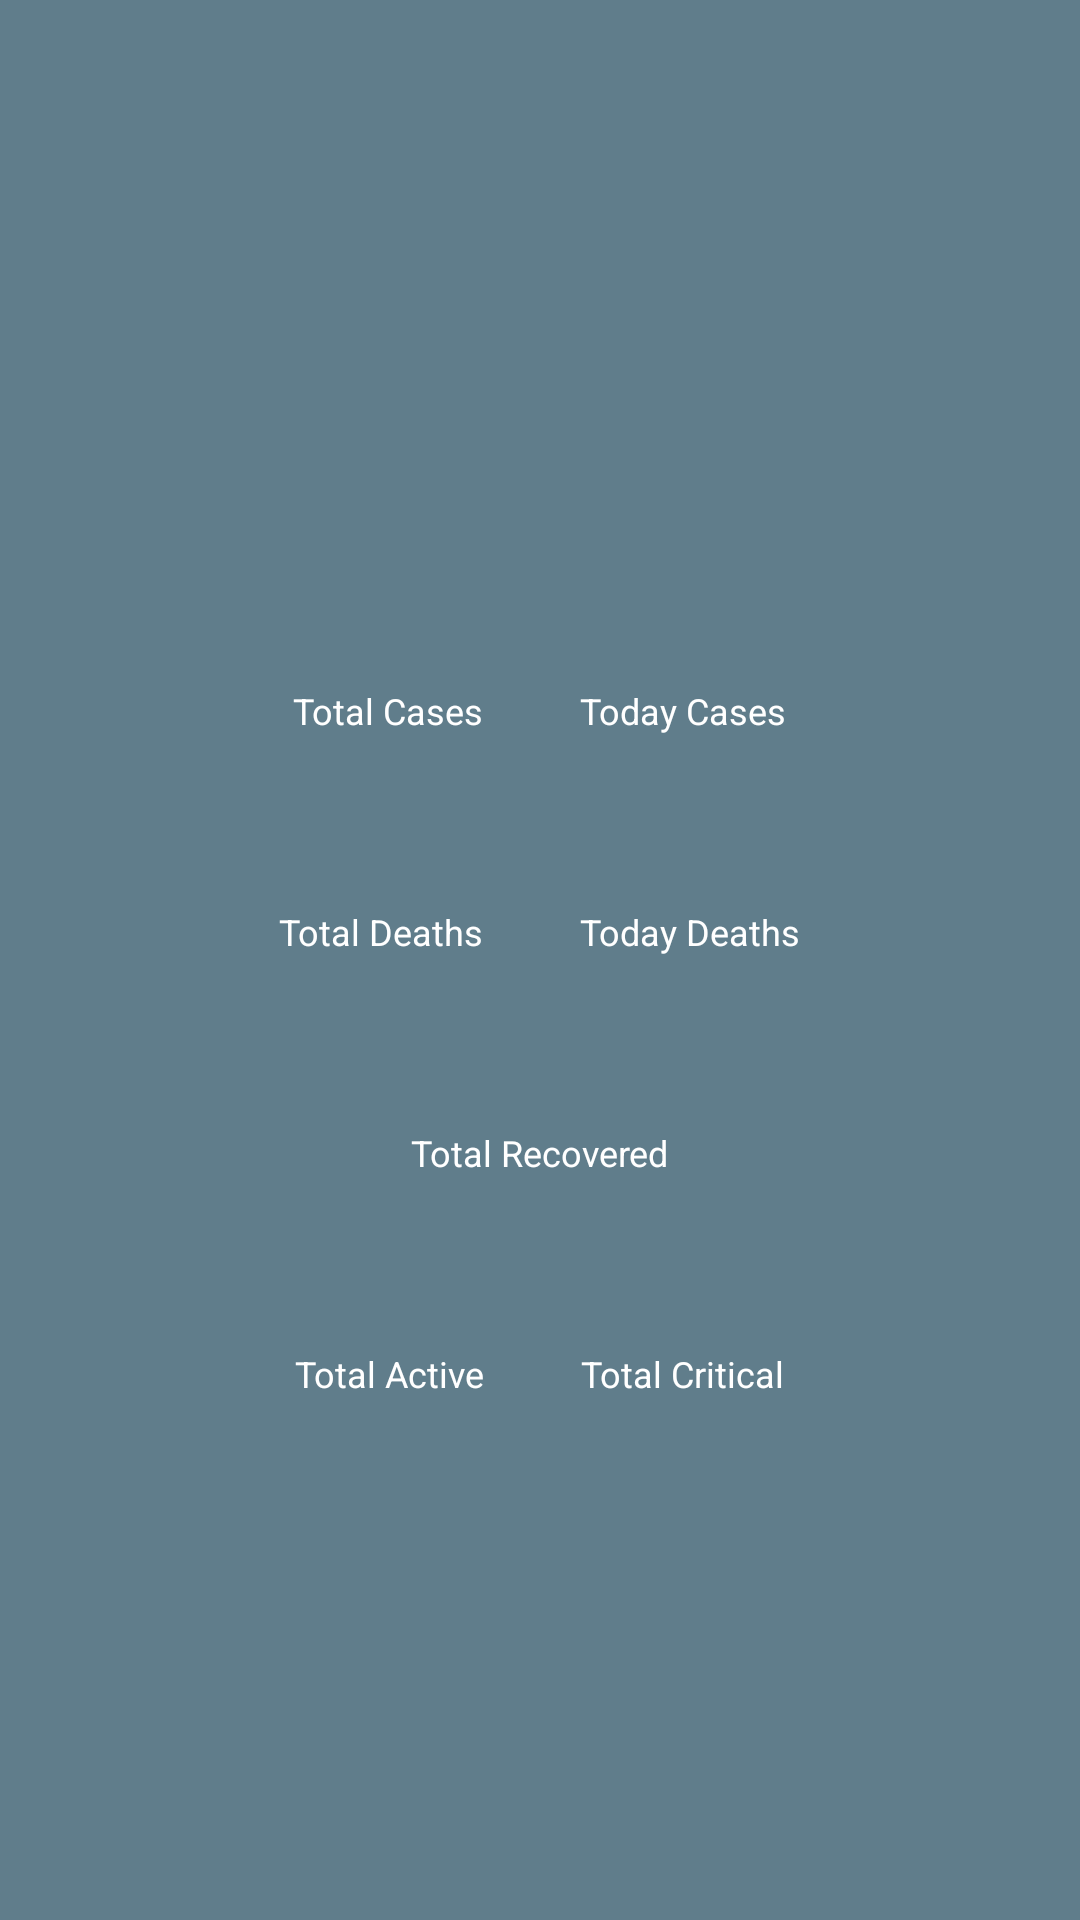

Android layout source for this screen:
<!-- AndroidManifest.xml: application theme AppTheme -->
<!-- res/layout/activity_covid_country_detail.xml -->
<?xml version="1.0" encoding="utf-8"?>
<RelativeLayout xmlns:android="http://schemas.android.com/apk/res/android"
    xmlns:app="http://schemas.android.com/apk/res-auto"
    xmlns:tools="http://schemas.android.com/tools"
    android:layout_width="match_parent"
    android:layout_height="match_parent"
    android:background="@color/colorPrimary"
    android:gravity="center"
    tools:context=".ui.country.CovidCountryDetail">
    <LinearLayout
        android:layout_margin="16dp"
        android:id="@+id/linearLayoutCountryName"
        android:layout_width="wrap_content"
        android:layout_height="wrap_content"
        android:layout_centerHorizontal="true">

        <TextView
            android:textAlignment="center"
            android:id="@+id/tvDetailCountryName"
            style="@style/TotalFontStyle"
            android:layout_width="wrap_content"
            android:layout_height="wrap_content"
            android:textColor="#fff"
            tools:text="China" />
    </LinearLayout>

    <LinearLayout
        android:id="@+id/linearLayoutCases"
        android:layout_width="wrap_content"
        android:layout_height="wrap_content"
        android:layout_below="@id/linearLayoutCountryName"
        android:layout_centerInParent="true">

        <LinearLayout
            android:layout_width="wrap_content"
            android:layout_height="wrap_content"
            android:layout_margin="16dp"
            android:orientation="vertical">

            <TextView
                style="@style/LabelFontStyle"
                android:layout_width="wrap_content"
                android:layout_height="wrap_content"
                android:text="Total Cases"
                android:textColor="#fff"
                android:textSize="12sp" />

            <TextView
                android:id="@+id/tvDetailTotalCases"
                style="@style/TotalFontStyle"
                android:layout_width="wrap_content"
                android:layout_height="wrap_content"
                android:layout_marginTop="-10dp"
                android:textColor="@color/colorTotalConfirmed"
                android:textSize="26sp"
                tools:text="80282" />
        </LinearLayout>

        <LinearLayout
            android:layout_width="wrap_content"
            android:layout_height="wrap_content"
            android:layout_margin="16dp"
            android:orientation="vertical">

            <TextView
                style="@style/LabelFontStyle"
                android:layout_width="wrap_content"
                android:layout_height="wrap_content"
                android:text="Today Cases"
                android:textColor="#fff"
                android:textSize="12sp" />

            <TextView
                android:id="@+id/tvDetailTodayCases"
                style="@style/TotalFontStyle"
                android:layout_width="wrap_content"
                android:layout_height="wrap_content"
                android:layout_marginTop="-10dp"
                android:textColor="@color/colorTotalConfirmed"
                android:textSize="26sp"
                tools:text="45" />
        </LinearLayout>

    </LinearLayout>

    <LinearLayout
        android:id="@+id/linearLayoutDeaths"
        android:layout_width="wrap_content"
        android:layout_height="wrap_content"
        android:layout_below="@id/linearLayoutCases"
        android:layout_centerInParent="true">

        <LinearLayout
            android:layout_width="wrap_content"
            android:layout_height="wrap_content"
            android:layout_margin="16dp"
            android:orientation="vertical">

            <TextView
                style="@style/LabelFontStyle"
                android:layout_width="wrap_content"
                android:layout_height="wrap_content"
                android:text="Total Deaths"
                android:textColor="#fff"
                android:textSize="12sp" />

            <TextView
                android:id="@+id/tvDetailTotalDeaths"
                style="@style/TotalFontStyle"
                android:layout_width="wrap_content"
                android:layout_height="wrap_content"
                android:layout_marginTop="-10dp"
                android:textColor="@color/colorTotalDeaths"
                android:textSize="26sp"
                tools:text="3245" />
        </LinearLayout>

        <LinearLayout
            android:layout_width="wrap_content"
            android:layout_height="wrap_content"
            android:layout_margin="16dp"
            android:orientation="vertical">

            <TextView
                style="@style/LabelFontStyle"
                android:layout_width="wrap_content"
                android:layout_height="wrap_content"
                android:text="Today Deaths"
                android:textColor="#fff"
                android:textSize="12sp" />

            <TextView
                android:id="@+id/tvDetailTodayDeaths"
                style="@style/TotalFontStyle"
                android:layout_width="wrap_content"
                android:layout_height="wrap_content"
                android:layout_marginTop="-10dp"
                android:textColor="@color/colorTotalDeaths"
                android:textSize="26sp"
                tools:text="4" />
        </LinearLayout>

    </LinearLayout>

    <LinearLayout
        android:id="@+id/linearLayoutRecovered"
        android:layout_width="wrap_content"
        android:layout_height="wrap_content"
        android:layout_below="@id/linearLayoutDeaths"
        android:layout_centerInParent="true">

        <LinearLayout
            android:layout_width="wrap_content"
            android:layout_height="wrap_content"
            android:layout_margin="16dp"
            android:orientation="vertical">

            <TextView
                style="@style/LabelFontStyle"
                android:layout_width="wrap_content"
                android:layout_height="wrap_content"
                android:text="Total Recovered"
                android:textColor="#fff"
                android:textSize="12sp" />

            <TextView
                android:id="@+id/tvDetailTotalRecovered"
                style="@style/TotalFontStyle"
                android:layout_width="wrap_content"
                android:layout_height="wrap_content"
                android:layout_marginTop="-10dp"
                android:textColor="@color/colorTotalRecovered"
                android:textSize="26sp"
                tools:text="80282" />
        </LinearLayout>


    </LinearLayout>

    <LinearLayout
        android:layout_width="wrap_content"
        android:layout_height="wrap_content"
        android:layout_below="@id/linearLayoutRecovered"
        android:layout_centerInParent="true">

        <LinearLayout
            android:layout_width="wrap_content"
            android:layout_height="wrap_content"
            android:layout_margin="16dp"
            android:orientation="vertical">

            <TextView
                style="@style/LabelFontStyle"
                android:layout_width="wrap_content"
                android:layout_height="wrap_content"
                android:text="Total Active"
                android:textColor="#fff"
                android:textSize="12sp" />

            <TextView
                android:id="@+id/tvDetailTotalActive"
                style="@style/TotalFontStyle"
                android:layout_width="wrap_content"
                android:layout_height="wrap_content"
                android:layout_marginTop="-10dp"
                android:textColor="@color/colorTotalConfirmed"
                android:textSize="26sp"
                tools:text="3245" />
        </LinearLayout>

        <LinearLayout
            android:layout_width="wrap_content"
            android:layout_height="wrap_content"
            android:layout_margin="16dp"
            android:orientation="vertical">

            <TextView
                style="@style/LabelFontStyle"
                android:layout_width="wrap_content"
                android:layout_height="wrap_content"
                android:text="Total Critical"
                android:textColor="#fff"
                android:textSize="12sp" />

            <TextView
                android:id="@+id/tvDetailTotalCritical"
                style="@style/TotalFontStyle"
                android:layout_width="wrap_content"
                android:layout_height="wrap_content"
                android:layout_marginTop="-10dp"
                android:textColor="@color/colorTotalConfirmed"
                android:textSize="26sp"
                tools:text="3" />
        </LinearLayout>

    </LinearLayout>


</RelativeLayout>
<!-- resources referenced by this layout -->
<resources>
  <color name="colorPrimary">#607D8B</color>
  <color name="colorTotalConfirmed">#e60000</color>
  <color name="colorTotalDeaths">#999999</color>
  <color name="colorTotalRecovered">#7bb974</color>
  <style name="LabelFontStyle">
          <item name="fontFamily">@font/poppins</item>
          <item name="android:textSize">14sp</item>
      </style>
  <style name="TotalFontStyle">
          <item name="fontFamily">@font/poppins_bold</item>
          <item name="android:textSize">36sp</item>
      </style>
  <style name="AppTheme" parent="Theme.AppCompat.Light">
          
          <item name="colorPrimary">@color/colorPrimary</item>
          <item name="colorPrimaryDark">@color/colorPrimaryDark</item>
          <item name="colorAccent">@color/colorAccent</item>
          <item name="android:textColorPrimary">#fff</item>
      </style>
  <color name="colorPrimaryDark">#455A64</color>
  <color name="colorAccent">#00BCD4</color>
</resources>
